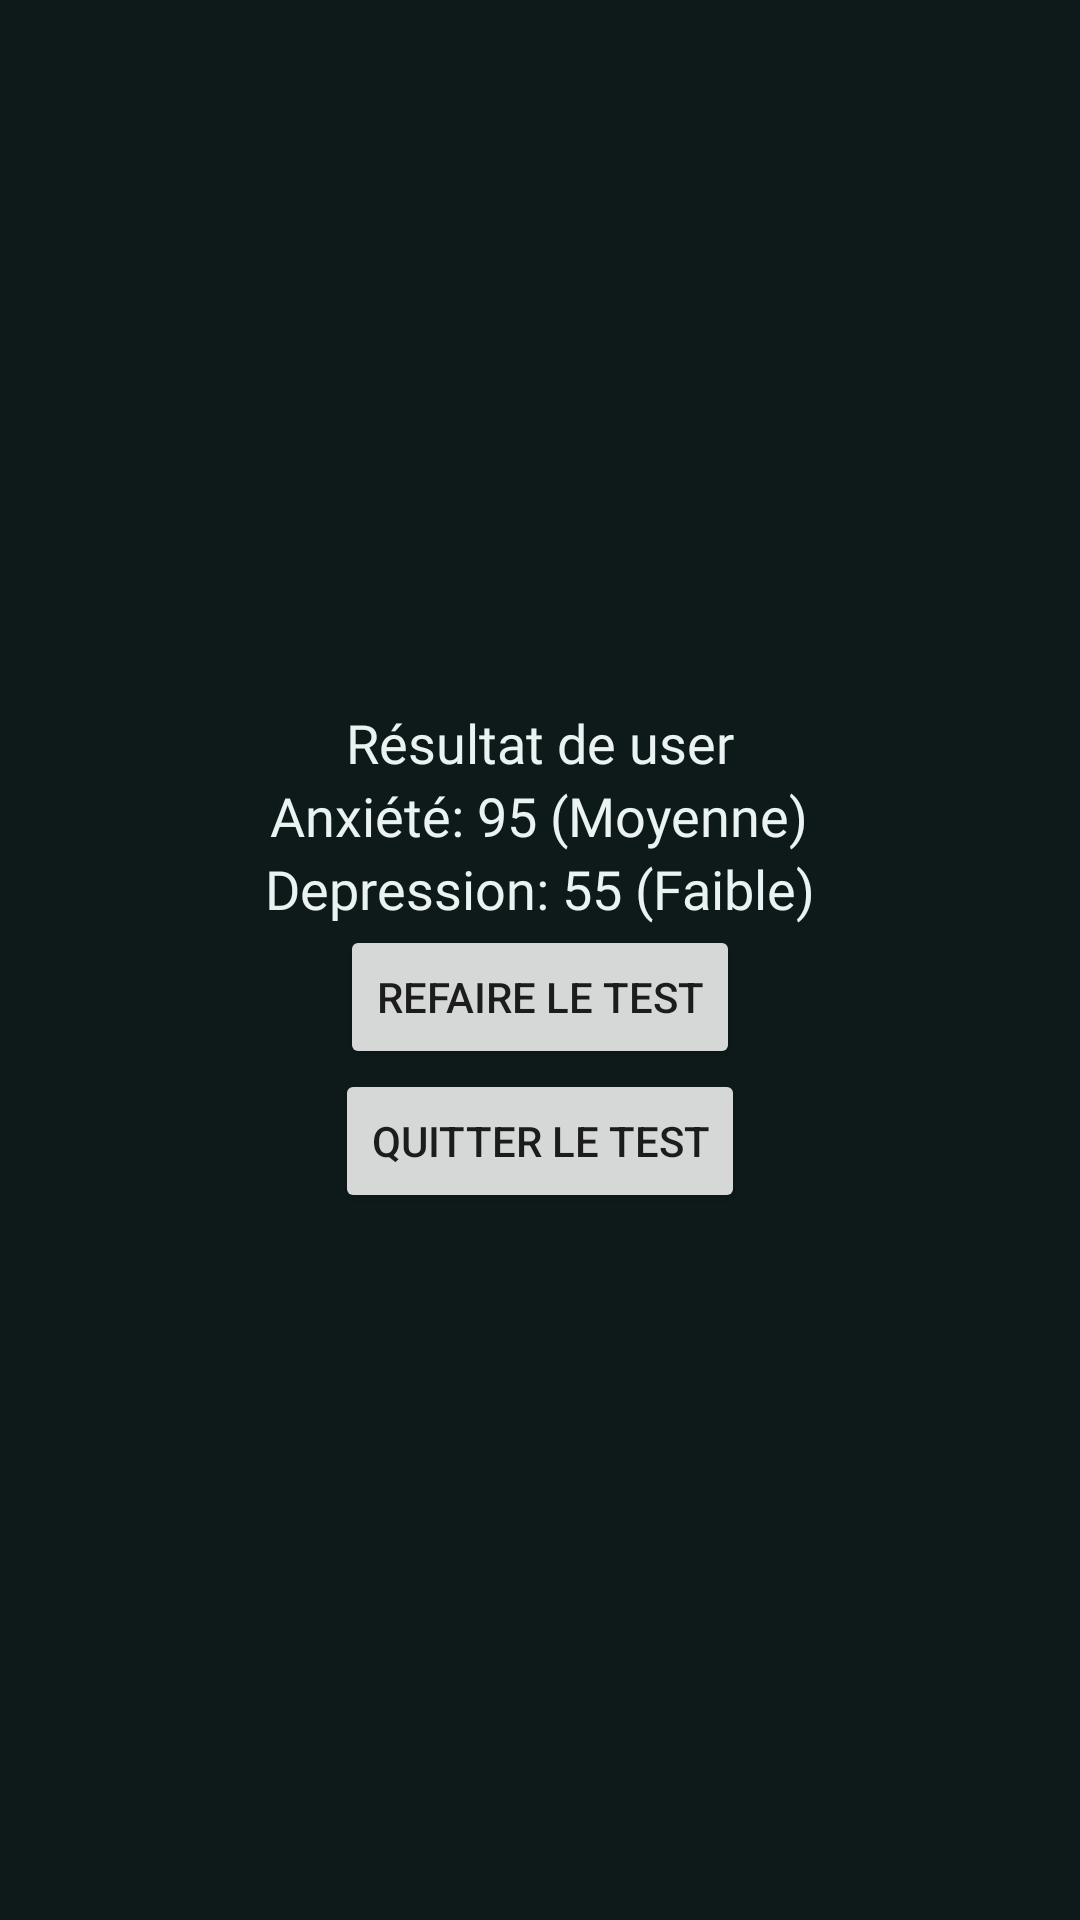

Write the Android layout XML for this screen, with the resource values it uses.
<!-- AndroidManifest.xml: application theme Theme.Musdoc -->
<!-- res/layout/activity_result.xml -->
<?xml version="1.0" encoding="utf-8"?>
<LinearLayout xmlns:android="http://schemas.android.com/apk/res/android"
    xmlns:app="http://schemas.android.com/apk/res-auto"
    xmlns:tools="http://schemas.android.com/tools"
    android:layout_width="match_parent"
    android:layout_height="match_parent"
    tools:context=".ResultActivity"
    android:gravity="center"
    android:orientation="vertical">


    <TextView
        android:layout_width="wrap_content"
        android:layout_height="wrap_content"
        android:id="@+id/resultat"
        android:text="Résultat de user"
        style="@style/SubtitleTextStyle"/>

    <TextView
        android:layout_width="wrap_content"
        android:layout_height="wrap_content"
        android:id="@+id/anxiete"
        android:text="Anxiété: 95 (Moyenne)"
        style="@style/SubtitleTextStyle"/>

    <TextView
        android:layout_width="wrap_content"
        android:layout_height="wrap_content"
        android:id="@+id/depression"
        android:text="Depression: 55 (Faible)"
        style="@style/SubtitleTextStyle"/>

    <Button
        android:layout_width="wrap_content"
        android:layout_height="wrap_content"
        android:text="refaire le test"
        android:id="@+id/redo"/>

    <Button
        android:layout_width="wrap_content"
        android:layout_height="wrap_content"
        android:text="quitter le test"
        android:id="@+id/quit"/>

</LinearLayout>
<!-- resources referenced by this layout -->
<resources>
  <style name="SubtitleTextStyle" parent="DefaultTextStyle">
          <item name="android:textColor">@color/text_primary</item>
          <item name="android:textSize">18sp</item>
      </style>
  <style name="Theme.Musdoc" parent="Theme.MaterialComponents.DayNight.NoActionBar">
          
          <item name="colorPrimary">@color/bottom_nav_selected</item>
          <item name="colorPrimaryVariant">@color/teal_700</item>
          <item name="colorOnPrimary">@color/black</item>
  
          <item name="colorSecondary">@color/bottom_nav_selected</item>
          <item name="colorSecondaryVariant">@color/teal_700</item>
          <item name="colorOnSecondary">@color/black</item>
  
          
          <item name="android:windowBackground">@color/background</item>
          <item name="colorSurface">@color/surface</item>
          <item name="colorOnSurface">@color/text_primary</item>
  
          
          <item name="android:statusBarColor" tools:targetApi="l">@color/background</item>
          <item name="android:windowLightStatusBar" tools:targetApi="m">false</item>
      </style>
  <style name="DefaultTextStyle">
          <item name="android:textColor">@color/text_secondary</item>
          <item name="android:textSize">16sp</item>
          <item name="android:fontFamily">@font/kanit</item>
      </style>
  <color name="text_primary">#EAF2F2</color>
  <color name="bottom_nav_selected">#45E0B5</color>
  <color name="teal_700">#FF018786</color>
  <color name="black">#FF000000</color>
  <color name="background">#0E1A1A</color>
  <color name="surface">#132323</color>
  <color name="text_secondary">#B8C6C6</color>
</resources>
